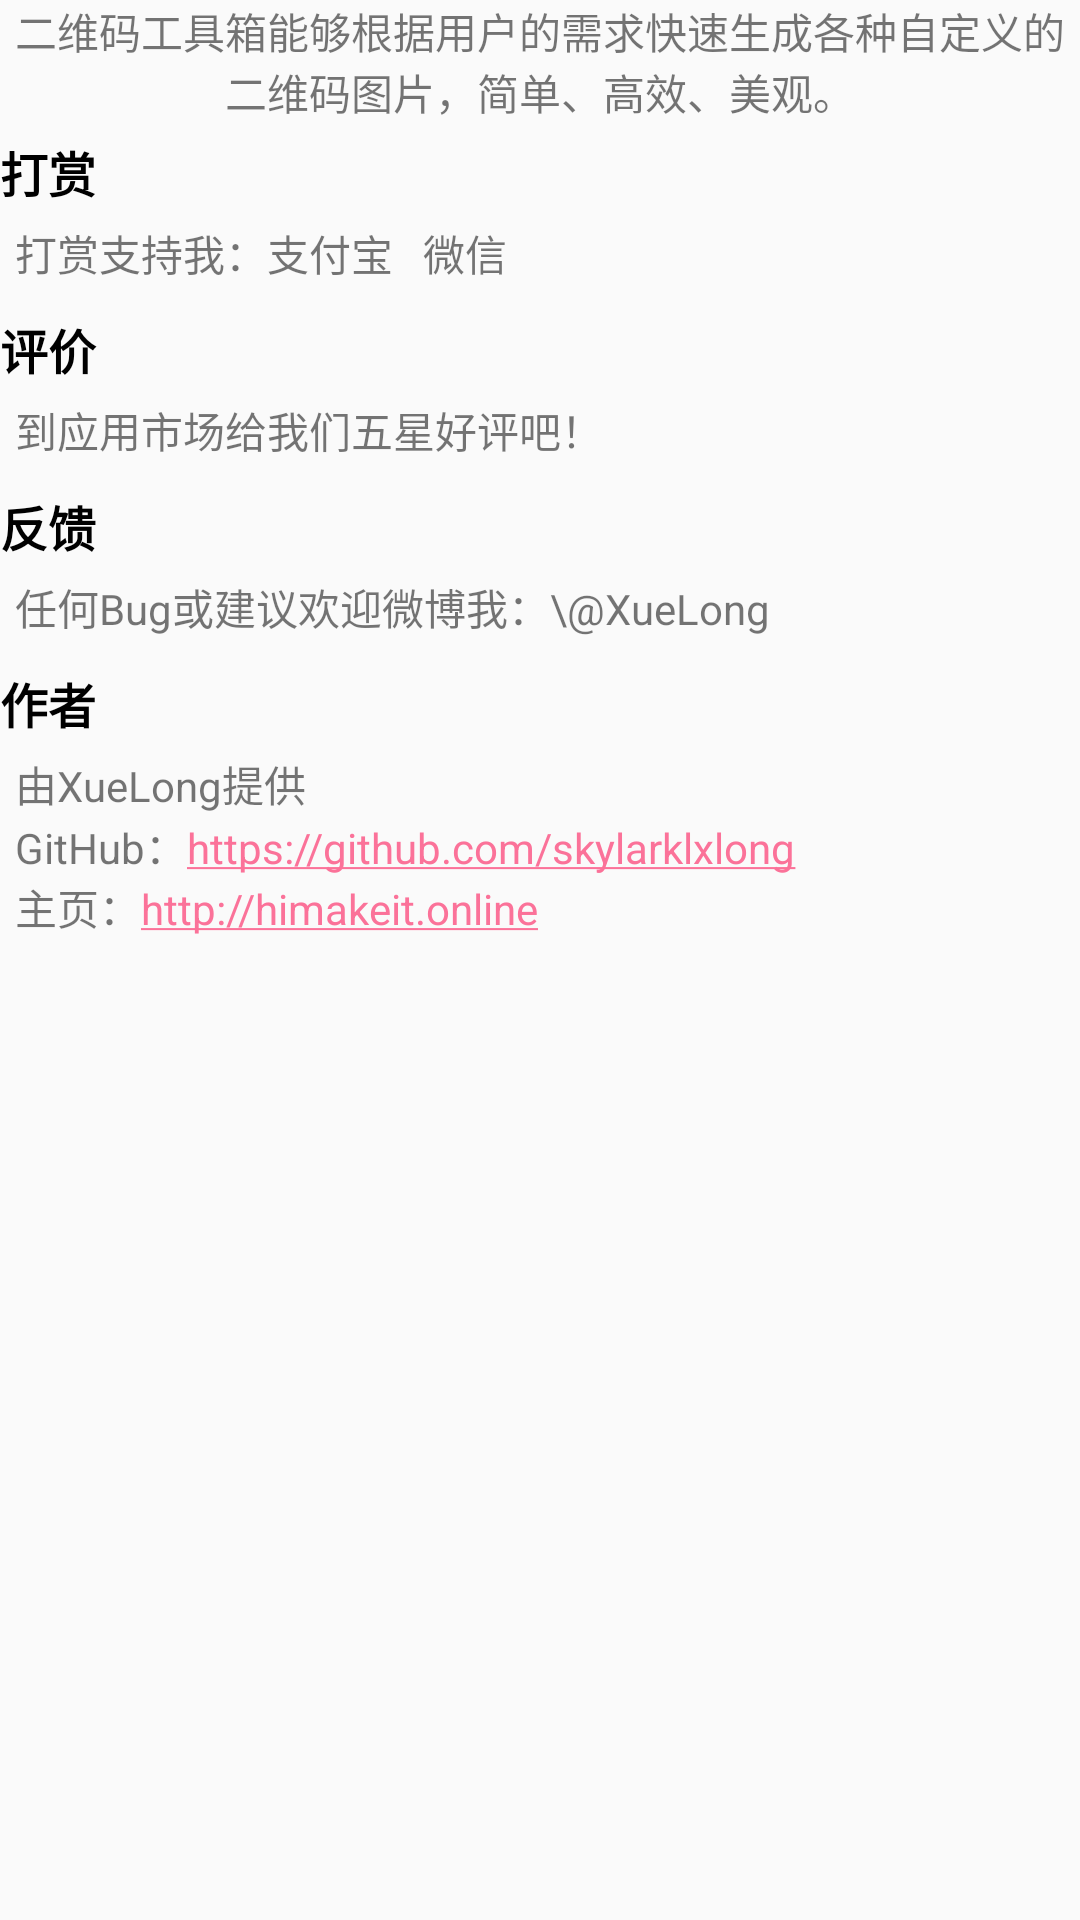

Layout XML and referenced resources for this Android screen:
<!-- AndroidManifest.xml: application theme AppTheme -->
<!-- res/layout/dialog_app_info.xml -->
<?xml version="1.0" encoding="utf-8"?>
<LinearLayout xmlns:android="http://schemas.android.com/apk/res/android"
    android:layout_width="match_parent"
    android:layout_height="wrap_content"
    android:orientation="vertical">
    <LinearLayout
        android:layout_width="match_parent"
        android:layout_height="wrap_content"
        android:orientation="vertical">

        <TextView
            android:layout_width="wrap_content"
            android:layout_height="match_parent"
            android:layout_gravity="center"
            android:autoLink="web"
            android:gravity="center"
            android:text="@string/app_info"
            android:textIsSelectable="true"
            android:textSize="14sp" />

        <TextView
            android:layout_width="match_parent"
            android:layout_height="wrap_content"
            android:layout_marginTop="5dp"
            android:text="打赏"
            android:textColor="@color/black"
            android:textSize="16sp"
            android:textStyle="bold" />

        <LinearLayout
            android:layout_width="match_parent"
            android:layout_height="wrap_content"
            android:layout_margin="5dp"
            android:orientation="horizontal">

            <TextView
                android:layout_width="wrap_content"
                android:layout_height="wrap_content"
                android:text="打赏支持我："
                android:textSize="14sp" />

            <TextView
                android:id="@+id/tv_app_info_zfb_pay"
                android:layout_width="wrap_content"
                android:layout_height="wrap_content"
                android:text="支付宝"
                android:textSize="14sp" />

            <TextView
                android:id="@+id/tv_app_info_wx_pay"
                android:layout_width="wrap_content"
                android:layout_height="wrap_content"
                android:layout_marginLeft="10dp"
                android:text="微信"
                android:textSize="14sp" />

        </LinearLayout>

        <TextView
            android:layout_width="match_parent"
            android:layout_height="wrap_content"
            android:layout_marginTop="5dp"
            android:text="评价"
            android:textColor="@color/black"
            android:textSize="16sp"
            android:textStyle="bold" />

        <TextView
            android:id="@+id/tv_app_info_to_market"
            android:layout_width="wrap_content"
            android:layout_height="wrap_content"
            android:layout_margin="5dp"
            android:text="到应用市场给我们五星好评吧！"
            android:textSize="14sp" />

        <TextView
            android:layout_width="match_parent"
            android:layout_height="wrap_content"
            android:layout_marginTop="5dp"
            android:text="反馈"
            android:textColor="@color/black"
            android:textSize="16sp"
            android:textStyle="bold" />

        <LinearLayout
            android:layout_width="match_parent"
            android:layout_height="wrap_content"
            android:layout_margin="5dp"
            android:orientation="horizontal">

            <TextView
                android:layout_width="wrap_content"
                android:layout_height="wrap_content"
                android:text="任何Bug或建议欢迎微博我："
                android:textSize="14sp" />

            <TextView
                android:id="@+id/tv_app_info_to_weibo"
                android:layout_width="wrap_content"
                android:layout_height="wrap_content"
                android:text="\@XueLong"
                android:textSize="14sp" />

        </LinearLayout>

        <TextView
            android:layout_width="match_parent"
            android:layout_height="wrap_content"
            android:layout_marginTop="5dp"
            android:text="作者"
            android:textColor="@color/black"
            android:textSize="16sp"
            android:textStyle="bold" />

        <LinearLayout
            android:layout_width="match_parent"
            android:layout_height="wrap_content"
            android:layout_margin="5dp"
            android:orientation="vertical">

            <TextView
                android:layout_width="wrap_content"
                android:layout_height="wrap_content"
                android:text="由XueLong提供"
                android:textSize="14sp" />

            <TextView
                android:layout_width="wrap_content"
                android:layout_height="wrap_content"
                android:autoLink="web"
                android:text="GitHub：https://github.com/skylarklxlong"
                android:textSize="14sp" />

            <TextView
                android:layout_width="wrap_content"
                android:layout_height="wrap_content"
                android:autoLink="web"
                android:text="主页：http://himakeit.online"
                android:textSize="14sp" />

        </LinearLayout>
    </LinearLayout>

</LinearLayout>
<!-- resources referenced by this layout -->
<resources>
  <color name="black">@android:color/black</color>
  <string name="app_info">二维码工具箱能够根据用户的需求快速生成各种自定义的二维码图片，简单、高效、美观。</string>
  <style name="AppTheme" parent="Theme.AppCompat.Light.NoActionBar">
          
          <item name="colorPrimary">@color/colorPrimary</item>
          <item name="colorPrimaryDark">@color/colorPrimaryDark</item>
          <item name="colorAccent">@color/colorAccent</item>
      </style>
  <color name="colorPrimary">#fb7299</color>
  <color name="colorPrimaryDark">#fb7299</color>
  <color name="colorAccent">#fb7299</color>
</resources>
